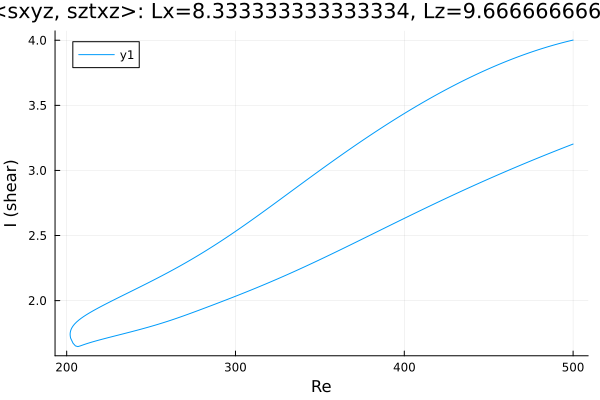

Values plotted in this chart, from the file beside it:
Re, shear
500.0, 4.002
499.4, 4
498, 3.995
496.5, 3.991
495.1, 3.986
493.7, 3.981
492.3, 3.977
490.9, 3.972
489.5, 3.967
488.1, 3.961
486.6, 3.956
485.2, 3.951
483.8, 3.945
482.4, 3.939
481, 3.934
479.6, 3.928
478.2, 3.922
476.7, 3.916
475.3, 3.91
473.9, 3.903
472.5, 3.897
471.1, 3.89
469.7, 3.884
468.3, 3.877
466.8, 3.87
465.4, 3.863
464, 3.856
462.6, 3.849
461.2, 3.842
459.8, 3.834
458.4, 3.827
457, 3.819
455.5, 3.812
454.1, 3.804
452.7, 3.796
451.3, 3.788
449.9, 3.78
448.5, 3.772
447.1, 3.764
445.6, 3.755
444.2, 3.747
442.8, 3.738
441.4, 3.73
440, 3.721
438.6, 3.712
437.2, 3.703
435.7, 3.694
434.3, 3.685
432.9, 3.676
431.5, 3.667
430.1, 3.657
428.7, 3.648
427.3, 3.638
425.8, 3.629
424.4, 3.619
423, 3.609
421.6, 3.599
420.2, 3.589
418.8, 3.579
417.4, 3.569
... 430 more rows
